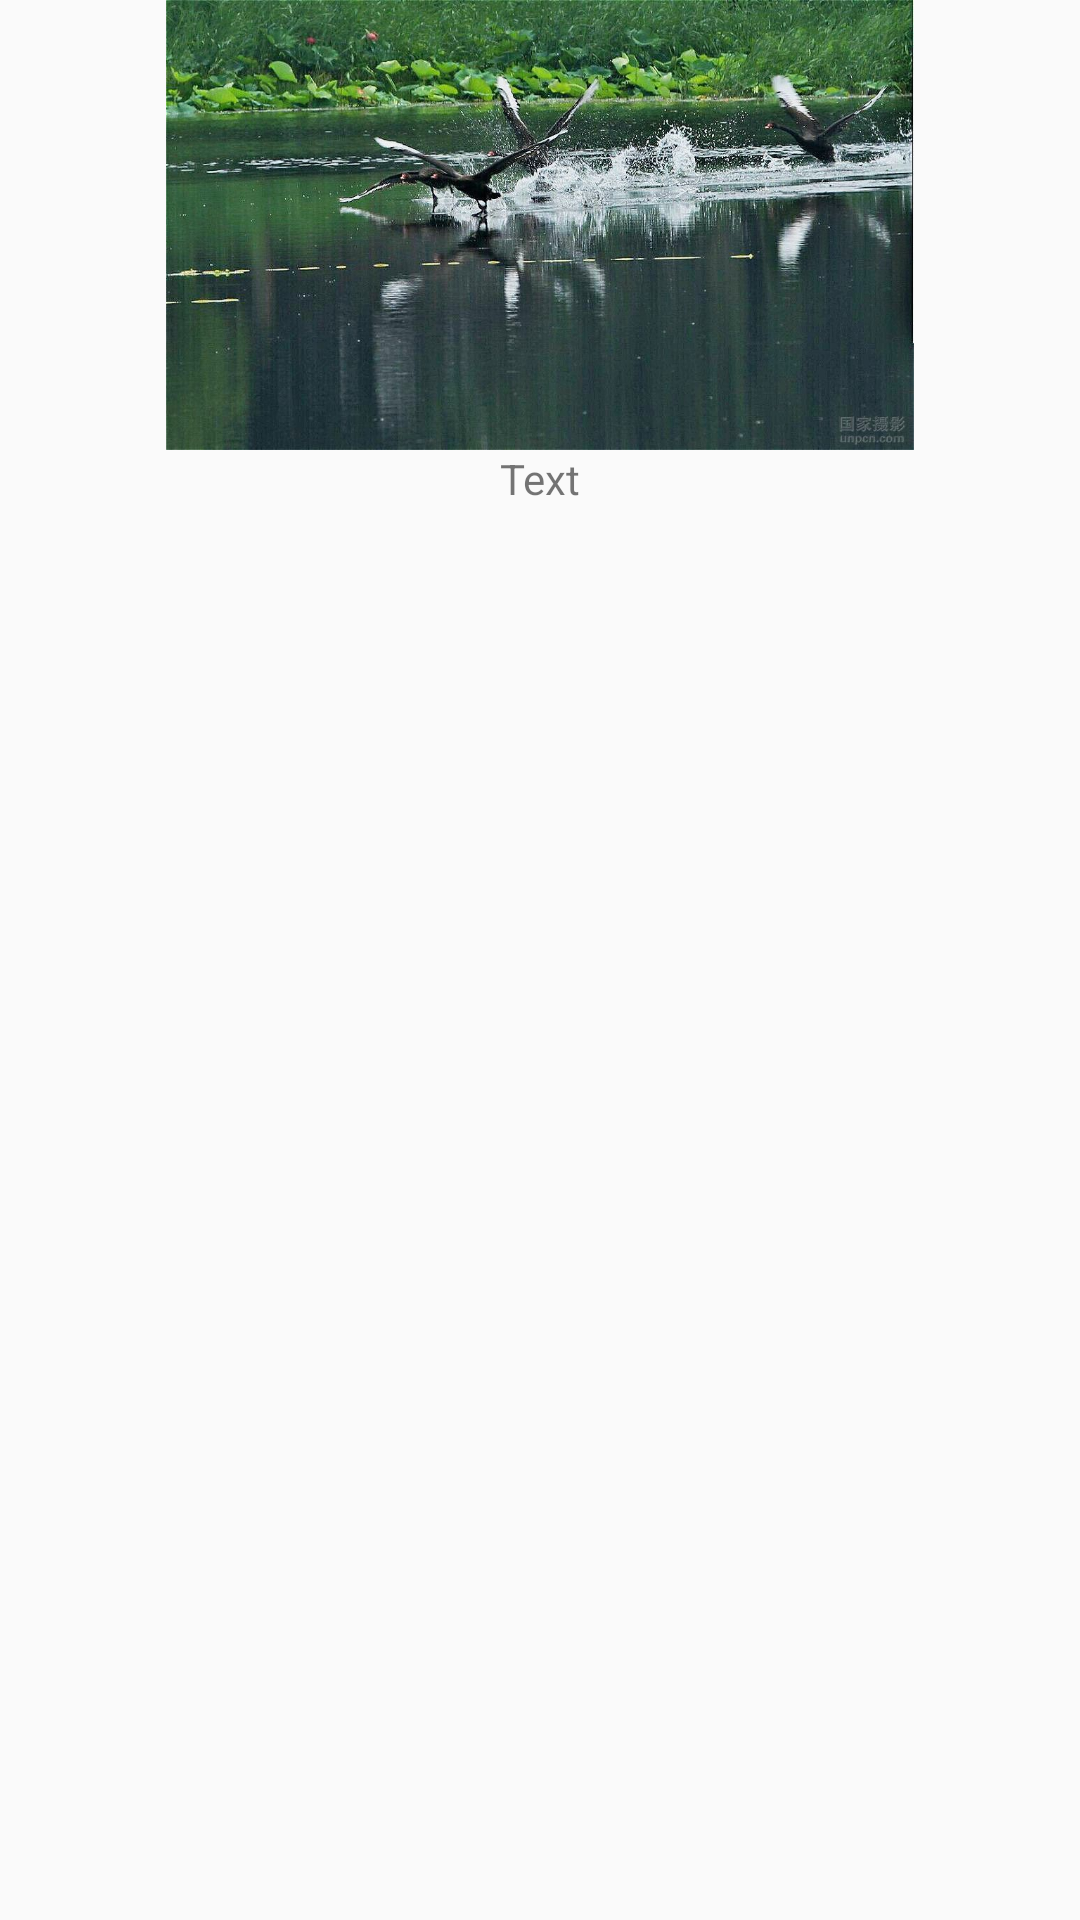

This screen was rendered from an Android layout file. Write that file and the resources it references.
<!-- AndroidManifest.xml: application theme AppTheme -->
<!-- res/layout/review.xml -->
<?xml version="1.0" encoding="utf-8"?>
<LinearLayout xmlns:android="http://schemas.android.com/apk/res/android"
              android:layout_width="0dp"
              android:layout_height="wrap_content"
              android:layout_gravity="center_horizontal"
              android:layout_weight="1"
              android:gravity="center_horizontal"
              android:orientation="vertical">

    <ImageView
        android:id="@+id/reviewImage"
        android:layout_width="wrap_content"
        android:layout_height="150dp"
        android:layout_gravity="center"
        android:scaleType="fitCenter"
        android:src="@drawable/test1"/>

    <TextView
        android:layout_width="wrap_content"
        android:layout_height="wrap_content"
        android:layout_gravity="center"
        android:text="Text"
        android:textSize="14sp"/>
</LinearLayout>
<!-- resources referenced by this layout -->
<resources>
  <!-- drawable test1: jpg bitmap (drawable, 155888 bytes) -->
  <style name="AppTheme" parent="Theme.AppCompat.Light.NoActionBar">
          
          <item name="colorPrimary">@color/colorPrimary</item>
          <item name="colorPrimaryDark">@color/colorPrimaryDark</item>
          <item name="colorAccent">@color/colorAccent</item>
      </style>
  <color name="colorPrimary">#3F51B5</color>
  <color name="colorPrimaryDark">#303F9F</color>
  <color name="colorAccent">#FF4081</color>
</resources>
